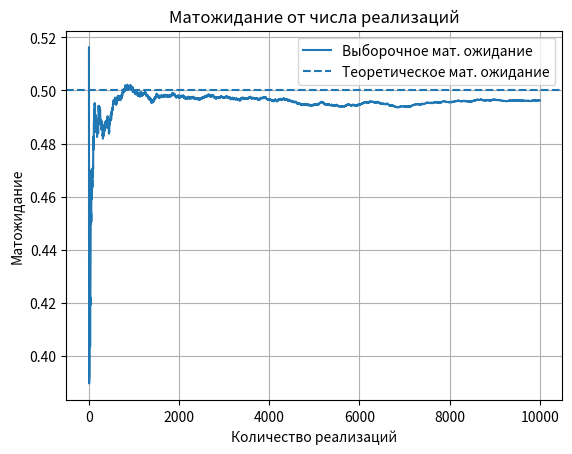
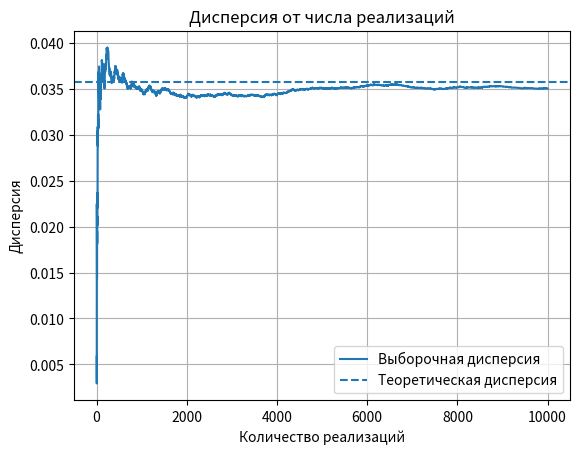
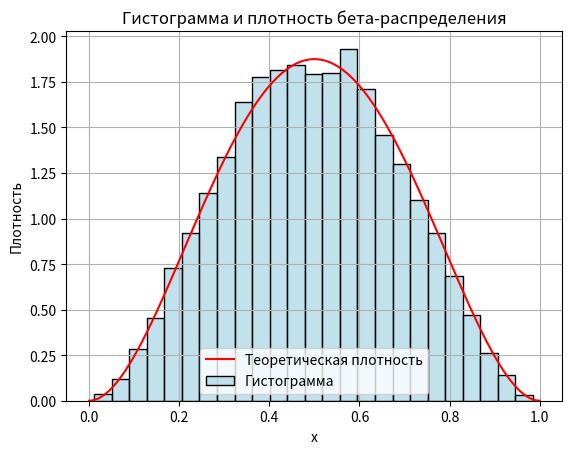
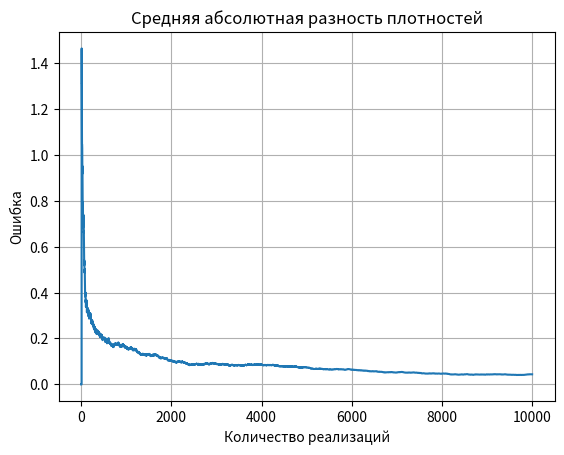

Source code (Python) for these figures, in order:
import numpy as np
import matplotlib.pyplot as plt
import scipy.stats as stats
import seaborn as sns


# 1. Генерация СВ

# число реализаций
K = 10000

# параметры распределения
v = 3
w = 3

# теоретическое среднее и дисперсия
m = v / (v + w)
d = (v * w) / ((v + w)**2 * (v + w + 1))

# генерация выборки
x = stats.beta.rvs(v, w, size=K)


# 2. Выборочное матожидание

ms = np.zeros(K)

for k in range(K):
    ms[k] = np.mean(x[:k + 1])

plt.figure()
plt.plot(range(1, K + 1), ms, label='Выборочное мат. ожидание')
plt.axhline(y=m, linestyle='--', label='Теоретическое мат. ожидание')

plt.title('Матожидание от числа реализаций')
plt.xlabel('Количество реализаций')
plt.ylabel('Матожидание')
plt.legend()
plt.grid()


# 3. Выборочная дисперсия

ds = np.zeros(K)

for k in range(K):
    ds[k] = np.var(x[:k + 1], ddof=1)

plt.figure()
plt.plot(range(1, K + 1), ds, label='Выборочная дисперсия')
plt.axhline(y=d, linestyle='--', label='Теоретическая дисперсия')

plt.title('Дисперсия от числа реализаций')
plt.xlabel('Количество реализаций')
plt.ylabel('Дисперсия')
plt.legend()
plt.grid()


# 4. Гистограмма и плотность распределения

plt.figure()
sns.histplot(x, bins=25, stat='density', color='lightblue', label='Гистограмма')

# теоретическая плотность
t = np.linspace(0, 1, K)
pdf = stats.beta.pdf(t, v, w)

plt.plot(t, pdf, color='red', label='Теоретическая плотность')
plt.title('Гистограмма и плотность бета-распределения')
plt.xlabel('x')
plt.ylabel('Плотность')
plt.legend()
plt.grid()


# 5. Средняя абсолютная разность плотностей

diff = np.zeros(K)
bins = np.linspace(0, 1, 40)

for k in range(10, K):
    hist, edges = np.histogram(x[:k], bins=bins, density=True)
    centers = (edges[:-1] + edges[1:]) / 2
    theoretical = stats.beta.pdf(centers, v, w)
    diff[k] = np.mean(np.abs(hist - theoretical))

plt.figure()
plt.plot(range(1, K + 1), diff)

plt.title('Средняя абсолютная разность плотностей')
plt.xlabel('Количество реализаций')
plt.ylabel('Ошибка')
plt.grid()
plt.show()
